Run: headless pygame with SDL's dummy video driver; simulated clock (each Clock.tick advances the game by its frame time, no real sleeping); random seed 0; keys injected as events and as key.get_pressed() state; no mouse input.
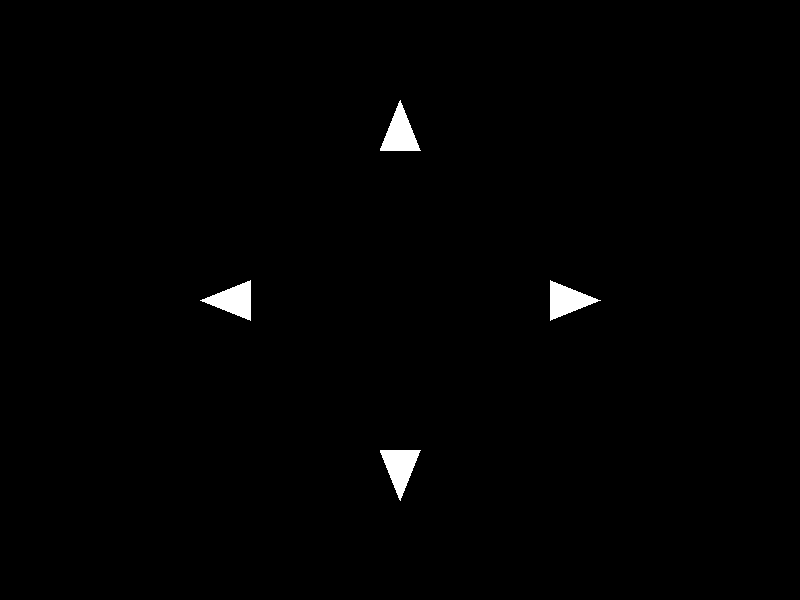
Frame 1 of 4 · flips 1–60 · no input
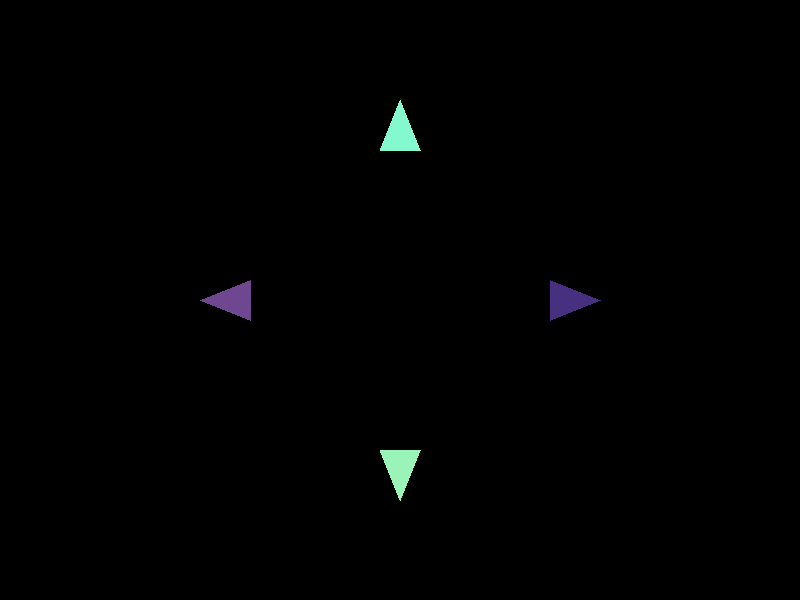
Frame 2 of 4 · flips 61–180 · tapped SPACE, RETURN · held RIGHT (→), D
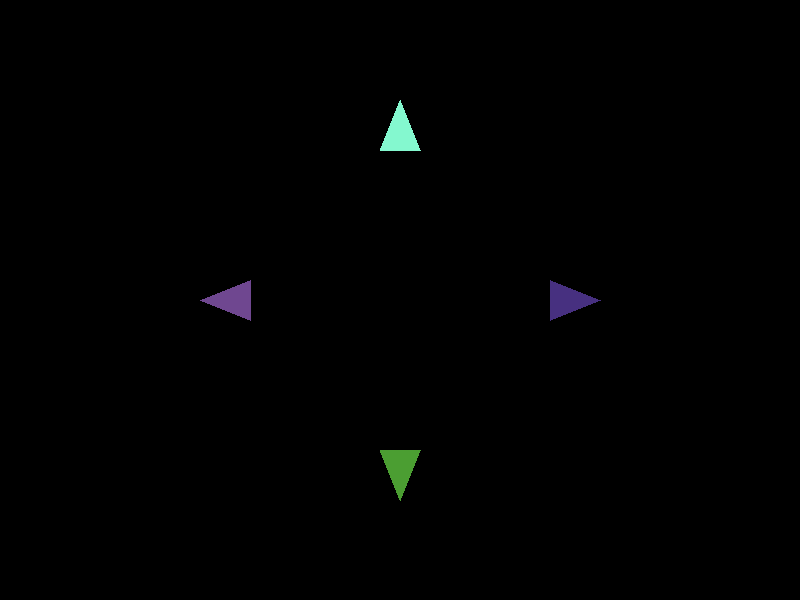
Frame 3 of 4 · flips 181–300 · held DOWN (↓), S
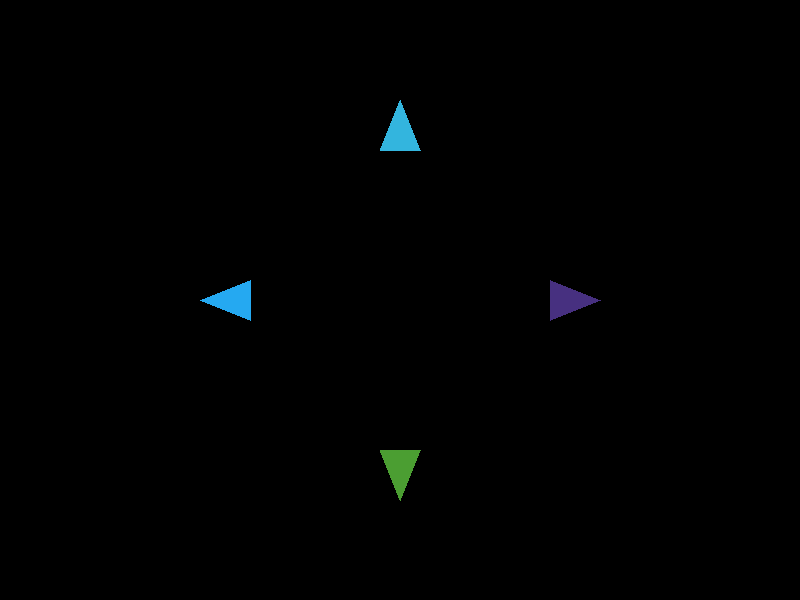
Frame 4 of 4 · flips 301–420 · held LEFT (←), A, UP (↑), W

The pygame program that drew these frames:

import pygame, random, sys
RED = (255, 0, 0)
GREEN = (0, 255, 0)
BLUE = (189, 203, 240)
YELLOW = (255, 255, 0)
WHITE = (255, 255, 255)
CYAN = (0, 255, 255)
GRAY = (128, 128, 128)
BROWN = (139, 69, 19)

screen = pygame.display.set_mode((800, 600))
pygame.display.set_caption("Key arrow")
arrow_up = pygame.draw.polygon(screen, WHITE, [(400, 100), (380, 150), (420, 150)])
arrow_down = pygame.draw.polygon(screen, WHITE, [(400, 500), (380, 450), (420, 450)])
arrow_left = pygame.draw.polygon(screen, WHITE, [(200, 300), (250, 280), (250, 320)])
arrow_right = pygame.draw.polygon(screen, WHITE, [(600, 300), (550, 280), (550, 320)])
def RandomColor():
    r = random.randint(0, 255)
    g = random.randint(0, 255)
    b = random.randint(0, 255)
    return (r, g, b)            #tuple

Clock = pygame.time.Clock()
while True:
    for event in pygame.event.get():
        if event.type == pygame.QUIT:
            pygame.quit
            sys.quit
        if event.type == pygame.KEYDOWN:
            if event.key == pygame.K_UP:
                arrow_up = pygame.draw.polygon(screen, RandomColor(), [(400, 100), (380, 150), (420, 150)])
            elif event.key == pygame.K_DOWN:
                arrow_down = pygame.draw.polygon(screen, RandomColor(), [(400, 500), (380, 450), (420, 450)])
            elif event.key == pygame.K_RIGHT:
                arrow_right = pygame.draw.polygon(screen, RandomColor(), [(600, 300), (550, 280), (550, 320)])
            elif event.key == pygame.K_LEFT:
                arrow_left = pygame.draw.polygon(screen, RandomColor(), [(200, 300), (250, 280), (250, 320)])
            elif event.key == pygame.K_SPACE:
                arrow_up = pygame.draw.polygon(screen, RandomColor(), [(400, 100), (380, 150), (420, 150)])
                arrow_down = pygame.draw.polygon(screen, RandomColor(), [(400, 500), (380, 450), (420, 450)])
                arrow_left = pygame.draw.polygon(screen, RandomColor(), [(200, 300), (250, 280), (250, 320)])
                arrow_right = pygame.draw.polygon(screen, RandomColor(), [(600, 300), (550, 280), (550, 320)])
    pygame.display.update()
